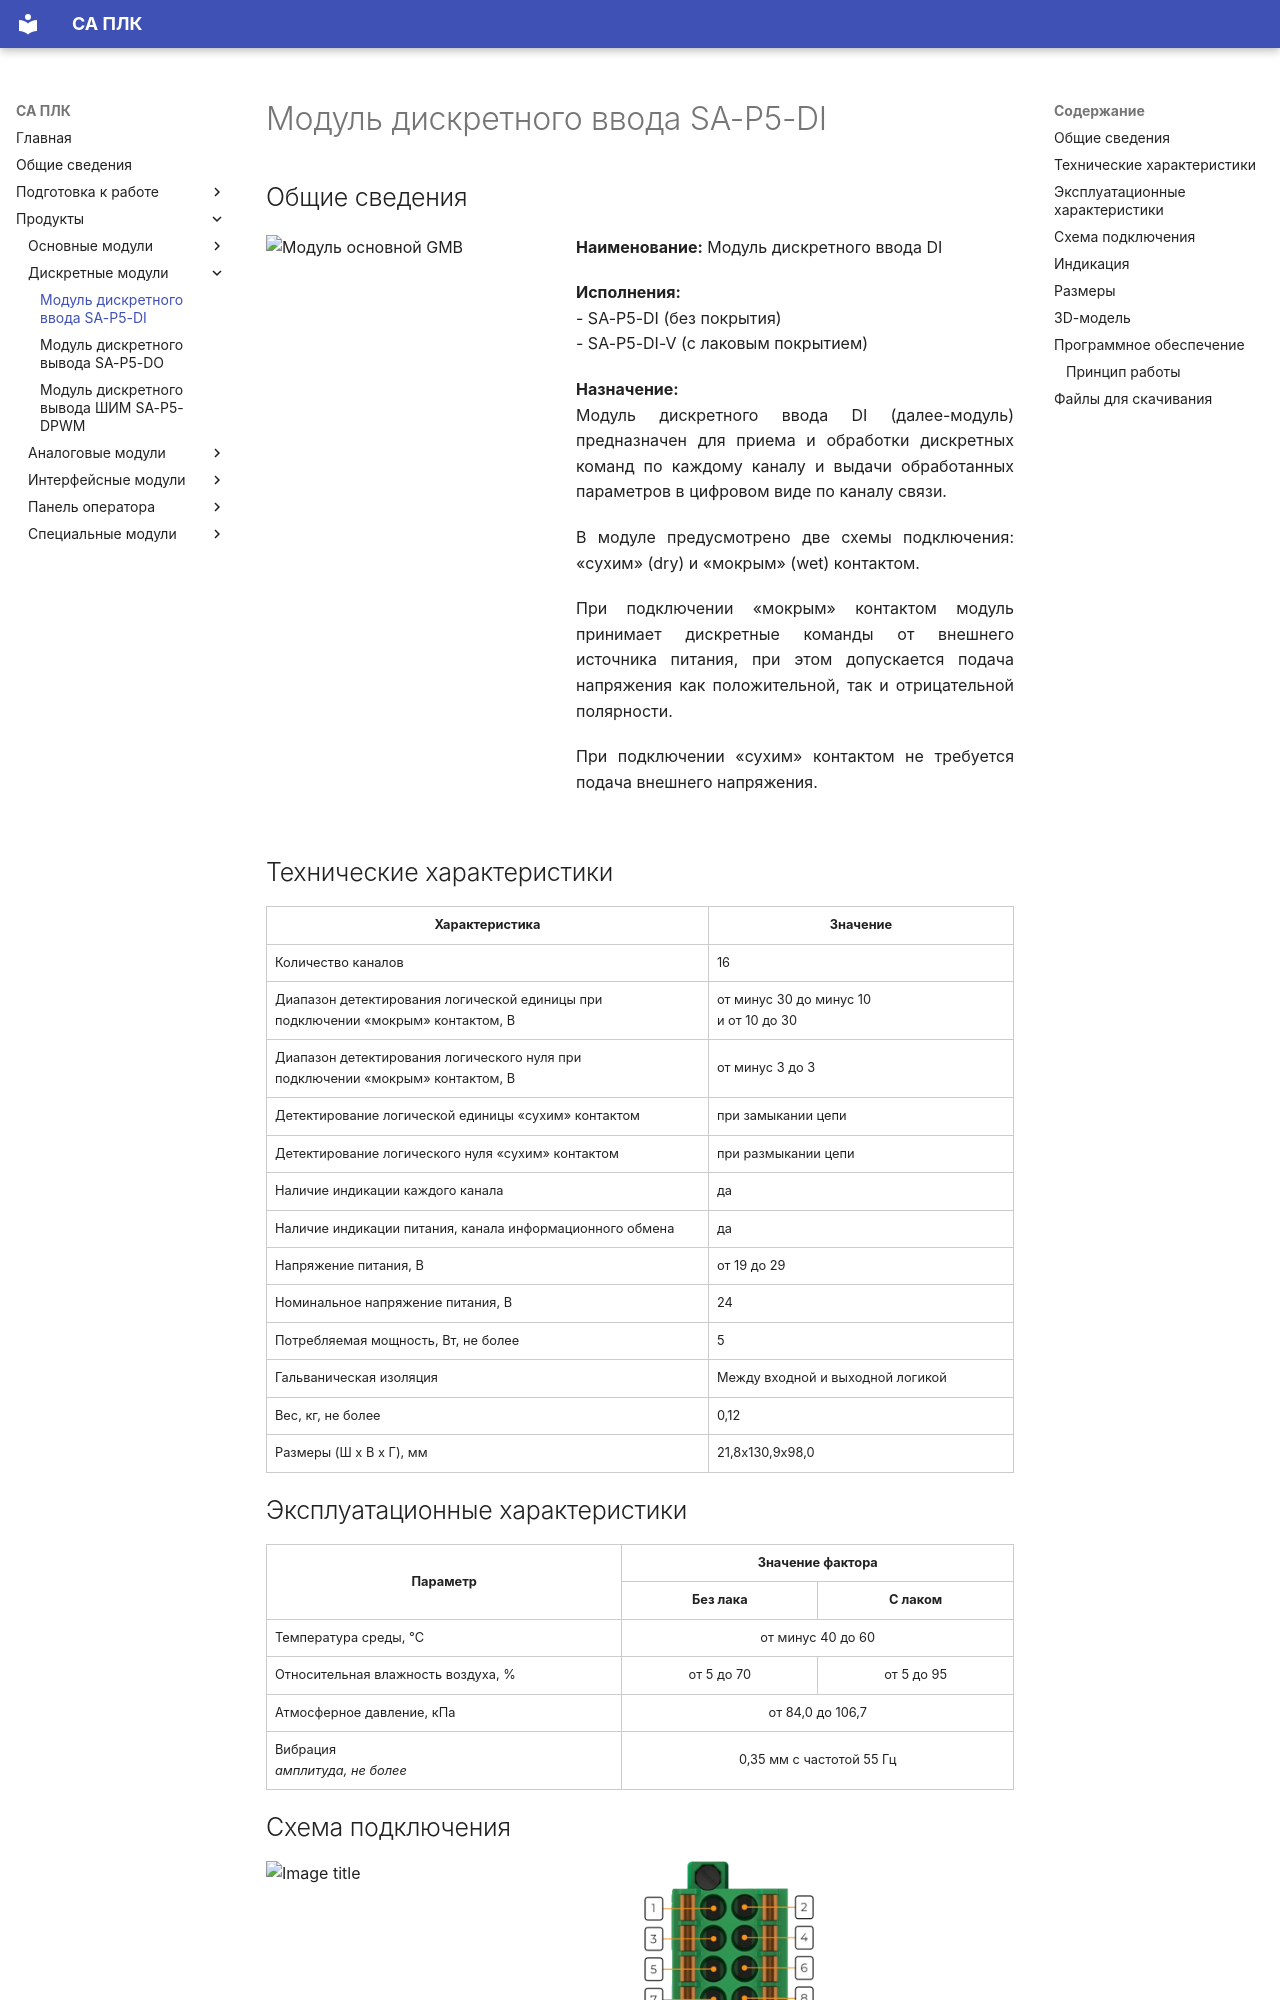

repository: shaurum/ist_p5 · page: DI/index.html · generator: mkdocs

# Модуль дискретного ввода SA-P5-DI 

## Общие сведения

<div style="display: flex; gap: 2rem; align-items: flex-start; margin: 1rem 0;">
    <img src="img/modules/DI.webp" alt="Модуль основной GMB" width="270" style="flex-shrink: 0;">

    <div style="flex: 1; text-align: justify;">
        <p style="text-align: justify; margin: 0 0 1rem 0;"><strong>Наименование:</strong> Модуль дискретного ввода DI</p>
        
        <p style="text-align: justify; margin: 0 0 1rem 0;"><strong>Исполнения:</strong><br>
        - SA-P5-DI (без покрытия)<br>
        - SA-P5-DI-V (с лаковым покрытием)</p>
        
        <p style="text-align: justify; margin: 0 0 1rem 0;"><strong>Назначение:</strong><br>
        Модуль дискретного ввода DI (далее-модуль) предназначен для приема и обработки дискретных команд по каждому каналу и выдачи обработанных параметров в цифровом виде по каналу связи.</p>
        
        <p style="text-align: justify; margin: 0 0 1rem 0;">В модуле предусмотрено две схемы подключения: «сухим» (dry) и «мокрым» (wet) контактом.</p>
        
        <p style="text-align: justify; margin: 0 0 1rem 0;">При подключении «мокрым» контактом модуль принимает дискретные команды от внешнего источника питания, при этом допускается подача напряжения как положительной, так и отрицательной полярности.</p>
        
        <p style="text-align: justify; margin: 0 0 1rem 0;">При подключении «сухим» контактом не требуется подача внешнего напряжения.</p>
    </div>
</div>


## Технические характеристики
<div style="margin-bottom: -1rem;">
<table style="border-collapse: collapse; width: 100%; min-width: 100%; table-layout: fixed;">
  <colgroup>
    <col style="width: 600px;">   <!-- Фиксированная ширина -->
    <col style="width: 400px;">   <!-- Фиксированная ширина -->
  </colgroup>
  <thead>
    <tr>
      <th style="text-align: center; padding: 8px; border: 1px solid #ccc; word-wrap: break-word;">Характеристика</th>
      <th style="text-align: center; padding: 8px; border: 1px solid #ccc; word-wrap: break-word;">Значение</th>
    </tr>
  </thead>
  <tbody>
    <tr>
      <td style="padding: 8px; border: 1px solid #ccc; word-wrap: break-word;">Количество каналов</td>
      <td style="padding: 8px; border: 1px solid #ccc; word-wrap: break-word;">16</td>
    </tr>
    <tr>
      <td style="padding: 8px; border: 1px solid #ccc; word-wrap: break-word;">Диапазон детектирования логической единицы при<br>подключении «мокрым» контактом, В</td>
      <td style="padding: 8px; border: 1px solid #ccc; word-wrap: break-word;">от минус 30 до минус 10<br>и от 10 до 30</td>
    </tr>
    <tr>
      <td style="padding: 8px; border: 1px solid #ccc; word-wrap: break-word;">Диапазон детектирования логического нуля при<br>подключении «мокрым» контактом, В</td>
      <td style="padding: 8px; border: 1px solid #ccc; word-wrap: break-word; vertical-align: middle;">от минус 3 до 3</td>
    </tr>
    <tr>
      <td style="padding: 8px; border: 1px solid #ccc; word-wrap: break-word;">Детектирование логической единицы «сухим» контактом</td>
      <td style="padding: 8px; border: 1px solid #ccc; word-wrap: break-word;">при замыкании цепи</td>
    </tr>
    <tr>
      <td style="padding: 8px; border: 1px solid #ccc; word-wrap: break-word;">Детектирование логического нуля «сухим» контактом</td>
      <td style="padding: 8px; border: 1px solid #ccc; word-wrap: break-word;">при размыкании цепи</td>
    </tr>
    <tr>
      <td style="padding: 8px; border: 1px solid #ccc; word-wrap: break-word;">Наличие индикации каждого канала</td>
      <td style="padding: 8px; border: 1px solid #ccc; word-wrap: break-word;">да</td>
    </tr>
    <tr>
      <td style="padding: 8px; border: 1px solid #ccc; word-wrap: break-word;">Наличие индикации питания, канала информационного обмена</td>
      <td style="padding: 8px; border: 1px solid #ccc; word-wrap: break-word;">да</td>
    </tr>
    <tr>
      <td style="padding: 8px; border: 1px solid #ccc; word-wrap: break-word;">Напряжение питания, В</td>
      <td style="padding: 8px; border: 1px solid #ccc; word-wrap: break-word;">от 19 до 29</td>
    </tr>
    <tr>
      <td style="padding: 8px; border: 1px solid #ccc; word-wrap: break-word;">Номинальное напряжение питания, В</td>
      <td style="padding: 8px; border: 1px solid #ccc; word-wrap: break-word;">24</td>
    </tr>
    <tr>
      <td style="padding: 8px; border: 1px solid #ccc; word-wrap: break-word;">Потребляемая мощность, Вт, не более</td>
      <td style="padding: 8px; border: 1px solid #ccc; word-wrap: break-word;">5</td>
    </tr>
    <tr>
      <td style="padding: 8px; border: 1px solid #ccc; word-wrap: break-word;">Гальваническая изоляция</td>
      <td style="padding: 8px; border: 1px solid #ccc; word-wrap: break-word;">Между входной и выходной логикой</td>
    </tr>
    <tr>
      <td style="padding: 8px; border: 1px solid #ccc; word-wrap: break-word;">Вес, кг, не более</td>
      <td style="padding: 8px; border: 1px solid #ccc; word-wrap: break-word;">0,12</td>
    </tr>
    <tr>
      <td style="padding: 8px; border: 1px solid #ccc; word-wrap: break-word;">Размеры (Ш х В х Г), мм</td>
      <td style="padding: 8px; border: 1px solid #ccc; word-wrap: break-word;">21,8х130,9x98,0</td>
    </tr>
  </tbody>
</table>
</div>

## Эксплуатационные характеристики
<div style="width: 100%; display: grid; grid-template-columns: 1fr; margin-bottom: -1rem;">
  <table style="border-collapse: collapse; width: 100%; min-width: 100%; table-layout: fixed; grid-column: 1 / -1;">
    <colgroup>
      <col style="width: 500px;">   <!-- Параметр -->
      <col style="width: 250px;">   <!-- Без лака -->
      <col style="width: 250px;">   <!-- С лаком -->
    </colgroup>
    <thead>
      <tr>
        <th rowspan="2" style="text-align: center; vertical-align: middle; padding: 8px; border: 1px solid #ccc;">Параметр</th>
        <th colspan="2" style="text-align: center; vertical-align: middle; padding: 8px; border: 1px solid #ccc;">Значение фактора</th>
      </tr>
      <tr>
        <th style="text-align: center; padding: 8px; border: 1px solid #ccc;">Без лака</th>
        <th style="text-align: center; padding: 8px; border: 1px solid #ccc;">С лаком</th>
      </tr>
    </thead>
    <tbody>
      <tr>
        <td style="padding: 8px; border: 1px solid #ccc;">Температура среды, °С</td>
        <td colspan="2" style="text-align: center; vertical-align: middle; padding: 8px; border: 1px solid #ccc;">от минус 40 до 60</td>
      </tr>
      <tr>
        <td style="padding: 8px; border: 1px solid #ccc;">Относительная влажность воздуха, %</td>
        <td style="text-align: center; vertical-align: middle; padding: 8px; border: 1px solid #ccc;">от 5 до 70</td>
        <td style="text-align: center; vertical-align: middle; padding: 8px; border: 1px solid #ccc;">от 5 до 95</td>
      </tr>
      <tr>
        <td style="padding: 8px; border: 1px solid #ccc;">Атмосферное давление, кПа</td>
        <td colspan="2" style="text-align: center; vertical-align: middle; padding: 8px; border: 1px solid #ccc;">от 84,0 до 106,7</td>
      </tr>
      <tr>
        <td style="padding: 8px; border: 1px solid #ccc;">Вибрация<br><em>амплитуда, не более</em></td>
        <td colspan="2" style="text-align: center; vertical-align: middle; padding: 8px; border: 1px solid #ccc;">0,35 мм с частотой 55 Гц</td>
      </tr>
    </tbody>
  </table>
</div>
